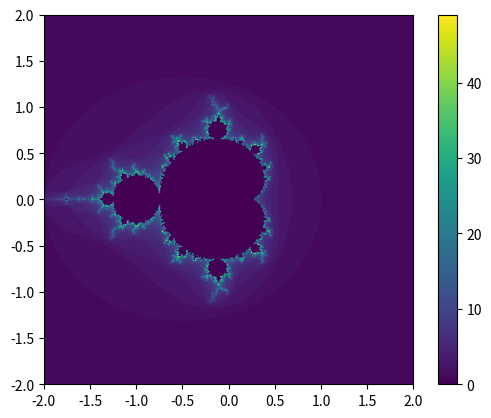

Generate this figure with matplotlib:
#!/usr/bin/env python3
"""functions for generating the Mandelbrot set."""

import matplotlib.pyplot as plt
import numpy as np

class MandelbrotConfig:
    """Configuration class for the Mandelbrot set."""
    def __init__(self, params):
        """Initializes the MandelbrotConfig with a dictionary of parameters."""
        self.nx = params.get('nx', 500)
        self.xmin = params.get('xmin', -2.0)
        self.xmax = params.get('xmax', 2.0)
        self.ymin = params.get('ymin', -2.0)
        self.ymax = params.get('ymax', 2.0)
        self.max_iter = params.get('max_iter', 10)
        self.take_log = params.get('take_log', False)

def mandelbrot(config):
    """create a mandelbrot set with a resolution
    nx x nx points. Returns a matplotlib Figure object"""

    x = np.linspace(config.xmin, config.xmax, config.nx)
    y = np.linspace(config.ymin, config.ymax, config.nx)

    xv, yv = np.meshgrid(x, y, indexing="ij")

    c = xv + 1j * yv

    z = np.zeros_like(c)

    m = np.zeros_like(c, dtype=np.int32)

    for i in range(config.max_iter):
        z = z**2 + c
        m[np.logical_and(np.abs(z) > 2, m == 0)] = i

    plot_fig, ax = plt.subplots()
    plot_fig.set_size_inches = (8, 8)

    if config.take_log:
        m = np.log10(m + 1)

    im = ax.imshow(m.T, origin="lower", extent=[config.xmin, config.xmax, config.ymin, config.ymax])

    plot_fig.colorbar(im, ax=ax)

    return plot_fig

# Example usage:
if __name__ == "__main__":
    params = {'nx': 500, 'max_iter': 50} # Parameters in a dictionary.
    mandel_config = MandelbrotConfig(params)
    fig = mandelbrot(mandel_config)
    plt.show()
